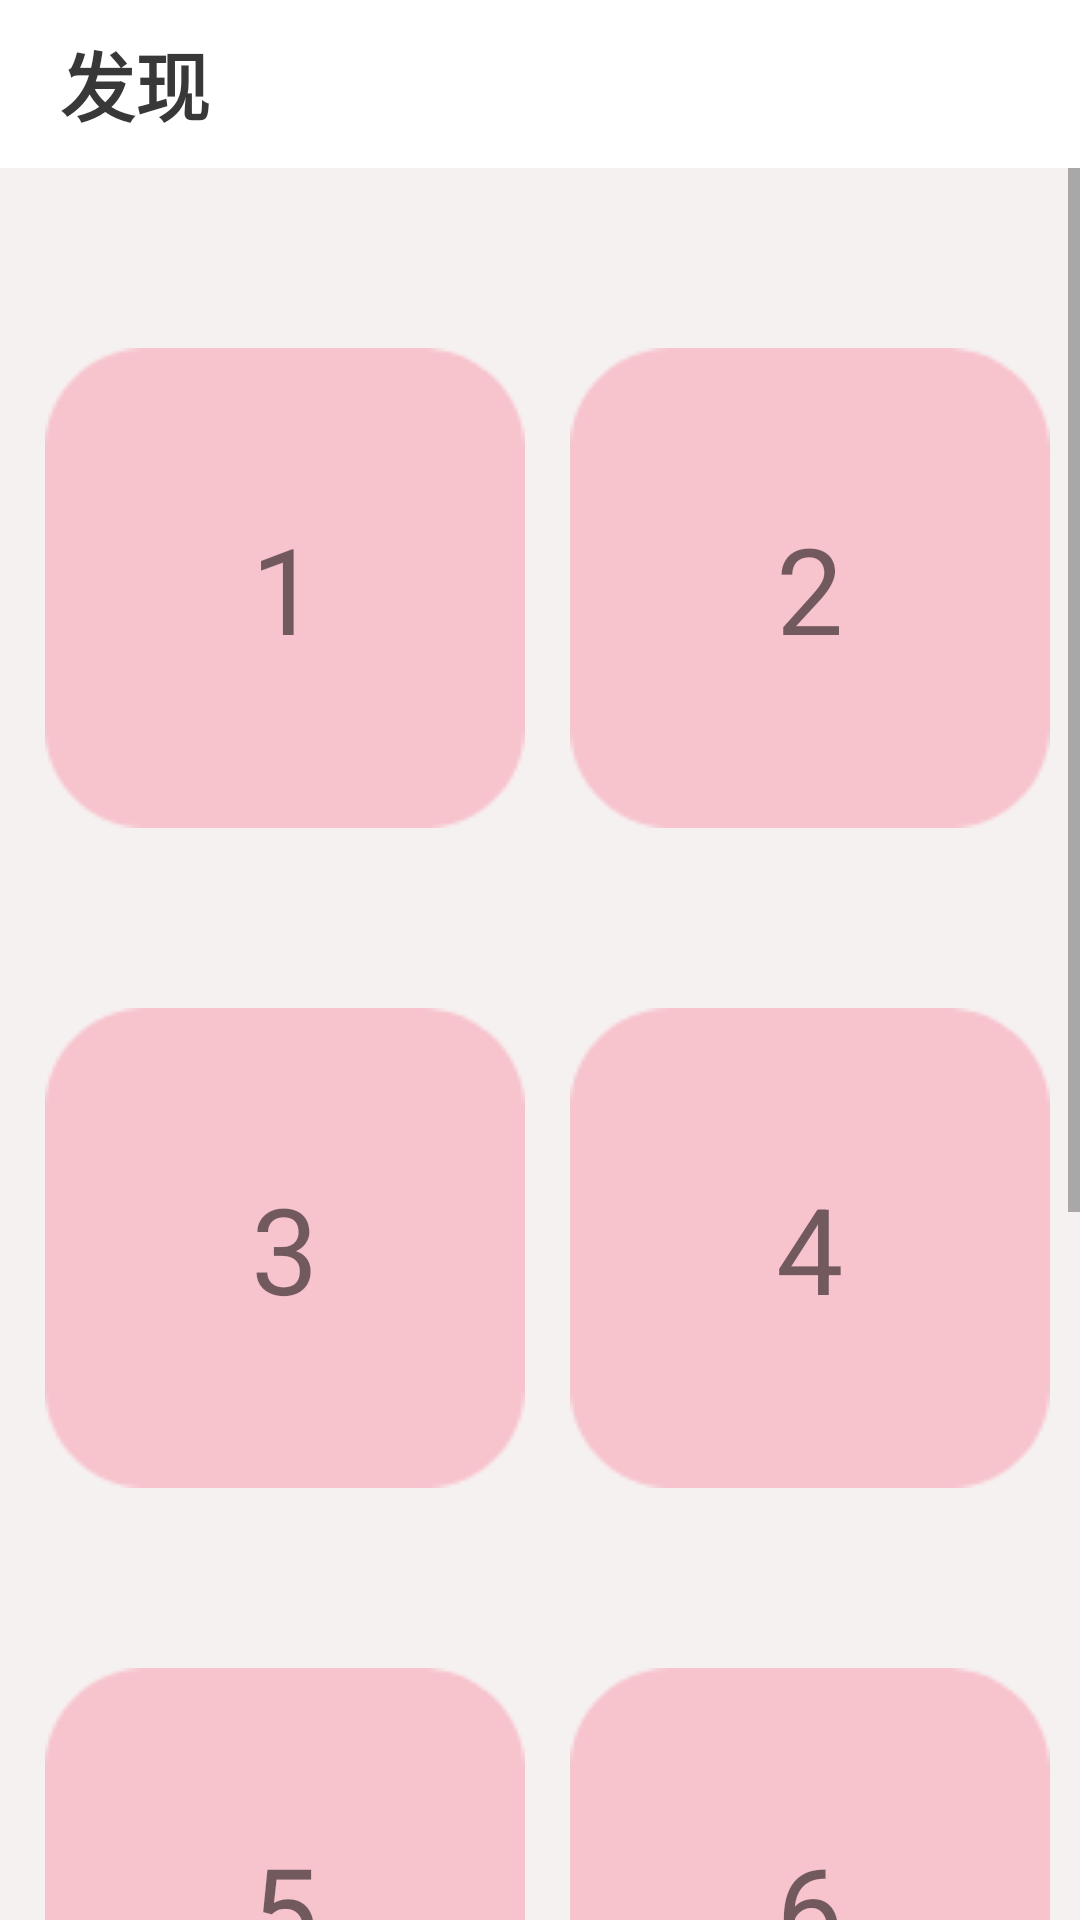

Android layout source for this screen:
<!-- AndroidManifest.xml: application theme AppTheme.NoActionBar -->
<!-- res/layout/fragment_find_page.xml -->
<?xml version="1.0" encoding="utf-8"?>
<RelativeLayout xmlns:android="http://schemas.android.com/apk/res/android"
    xmlns:app="http://schemas.android.com/apk/res-auto"
    xmlns:tools="http://schemas.android.com/tools"
    android:layout_width="match_parent"
    android:layout_height="match_parent"
    tools:context=".FindActivity"
    android:background="#F6F1F1"
    android:orientation="vertical">
    <include layout="@layout/activity_head_find"
        android:id="@+id/head_find"/>
    <ScrollView
        android:layout_below="@+id/head_find"
        android:layout_width="match_parent"
        android:layout_height="wrap_content"

        >
        <RelativeLayout

            android:layout_width="match_parent"
            android:layout_height="match_parent"
            >
            <RelativeLayout
                android:id="@+id/IM1"
                android:layout_width="160dp"
                android:layout_height="160dp"
                android:background="@drawable/circle_square"
                android:layout_marginTop="60dp"
                android:layout_marginLeft="15dp"
                >
                <TextView
                    android:layout_width="wrap_content"
                    android:layout_height="wrap_content"
                    android:text="1"
                    android:textSize="40sp"
                    android:layout_centerInParent="true" />
            </RelativeLayout>
            <RelativeLayout
                android:id="@+id/IM2"
                android:layout_width="160dp"
                android:layout_height="160dp"
                android:background="@drawable/circle_square"
                android:layout_marginTop="60dp"
                android:layout_marginLeft="15dp"
                android:layout_toRightOf="@+id/IM1">
                <TextView
                    android:layout_width="wrap_content"
                    android:layout_height="wrap_content"
                    android:text="2"
                    android:textSize="40sp"
                    android:layout_centerInParent="true" />
            </RelativeLayout>
            <RelativeLayout
                android:id="@+id/IM3"
                android:layout_width="160dp"
                android:layout_height="160dp"
                android:background="@drawable/circle_square"
                android:layout_below="@+id/IM1"
                android:layout_marginTop="60dp"
                android:layout_marginLeft="15dp">
                <TextView
                    android:layout_width="wrap_content"
                    android:layout_height="wrap_content"
                    android:text="3"
                    android:textSize="40sp"
                    android:layout_centerInParent="true" />
            </RelativeLayout>
            <RelativeLayout
                android:id="@+id/IM4"
                android:layout_width="160dp"
                android:layout_height="160dp"
                android:background="@drawable/circle_square"
                android:layout_marginTop="60dp"
                android:layout_marginLeft="15dp"
                android:layout_toRightOf="@+id/IM3"
                android:layout_below="@+id/IM1">
                <TextView
                    android:layout_width="wrap_content"
                    android:layout_height="wrap_content"
                    android:text="4"
                    android:textSize="40sp"
                    android:layout_centerInParent="true" />
            </RelativeLayout>
            <RelativeLayout
                android:id="@+id/IM5"
                android:layout_width="160dp"
                android:layout_height="160dp"
                android:background="@drawable/circle_square"
                android:layout_below="@+id/IM3"
                android:layout_marginTop="60dp"
                android:layout_marginLeft="15dp">
                <TextView
                    android:layout_width="wrap_content"
                    android:layout_height="wrap_content"
                    android:text="5"
                    android:textSize="40sp"
                    android:layout_centerInParent="true" />
            </RelativeLayout>
            <RelativeLayout
                android:id="@+id/IM6"
                android:layout_width="160dp"
                android:layout_height="160dp"
                android:background="@drawable/circle_square"
                android:layout_marginTop="60dp"
                android:layout_marginLeft="15dp"
                android:layout_toRightOf="@+id/IM3"
                android:layout_below="@+id/IM3" >
                <TextView
                    android:layout_width="wrap_content"
                    android:layout_height="wrap_content"
                    android:text="6"
                    android:textSize="40sp"
                    android:layout_centerInParent="true" />
            </RelativeLayout>
            <RelativeLayout
                android:id="@+id/IM7"
                android:layout_width="160dp"
                android:layout_height="160dp"
                android:background="@drawable/circle_square"
                android:layout_below="@+id/IM5"
                android:layout_marginTop="60dp"
                android:layout_marginLeft="15dp"
                android:layout_marginBottom="100dp">
                <TextView
                    android:layout_width="wrap_content"
                    android:layout_height="wrap_content"
                    android:text="7"
                    android:textSize="40sp"
                    android:layout_centerInParent="true" />
            </RelativeLayout>
            <RelativeLayout
                android:id="@+id/IM8"
                android:layout_width="160dp"
                android:layout_height="160dp"
                android:background="@drawable/circle_square"
                android:layout_marginTop="60dp"
                android:layout_marginLeft="15dp"
                android:layout_toRightOf="@+id/IM3"
                android:layout_below="@+id/IM5">
                <TextView
                    android:layout_width="wrap_content"
                    android:layout_height="wrap_content"
                    android:text="8"
                    android:textSize="40sp"
                    android:layout_centerInParent="true" />
            </RelativeLayout>



        </RelativeLayout>
    </ScrollView>
</RelativeLayout>
<!-- res/layout/activity_head_find.xml (included above) -->
<?xml version="1.0" encoding="utf-8"?>
<RelativeLayout xmlns:android="http://schemas.android.com/apk/res/android"
    xmlns:app="http://schemas.android.com/apk/res-auto"
    xmlns:tools="http://schemas.android.com/tools"
    android:layout_width="match_parent"
    android:layout_height="56dp"
    tools:context=".FirstActivity"
    android:background="@color/white"
    android:orientation="vertical"
    >




        <TextView
            android:layout_width="wrap_content"
            android:layout_height="wrap_content"
           android:layout_alignStart="@+id/research"
            android:layout_centerVertical="true"
            android:layout_marginLeft="20dp"
            android:textStyle="bold"
            android:textSize="25sp"
            android:text="发现"
            android:layout_alignLeft="@+id/research"
            android:textColor="#393838"/>


</RelativeLayout>
<!-- resources referenced by this layout -->
<resources>
  <!-- drawable circle_square: png bitmap (drawable, 1854 bytes) -->
  <style name="AppTheme.NoActionBar" parent="Theme.AppCompat.DayNight.NoActionBar">
          <item name="windowActionBar">false</item>
          <item name="windowNoTitle">true</item>
      </style>
  <!-- not gathered from this repository: default colours our renderer supplied (Android Studio template values) -->
  <color name="white">#FFFFFFFF</color>
</resources>
